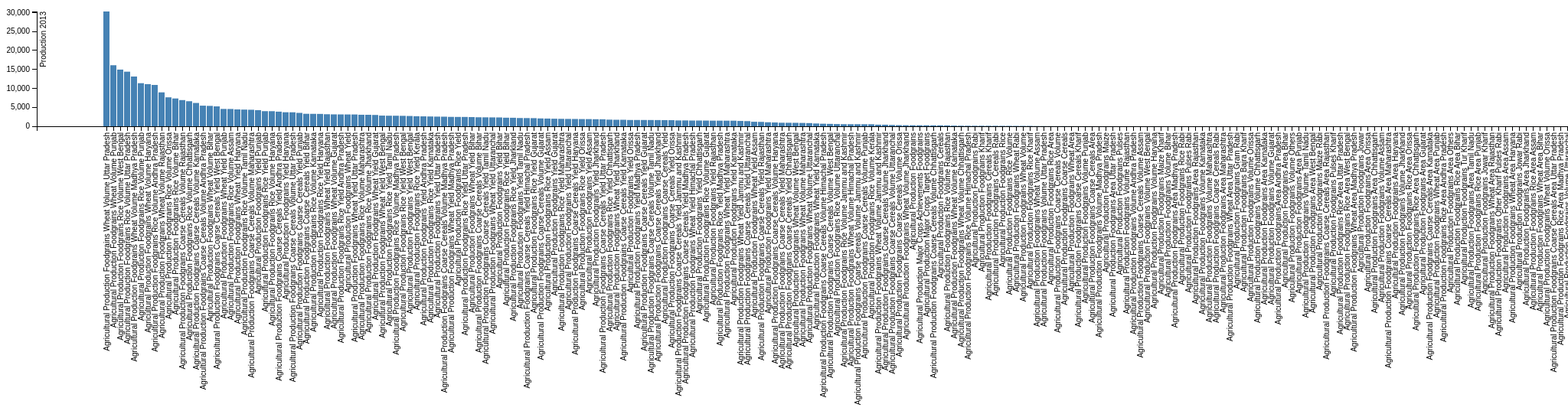
D3 v3 page, settled after 480 driven frames (8 s of simulated time); the page loaded 1 data file(s).


// set the dimensions of the canvas
var margin = {top: 50, right: 20, bottom: 400, left: 40},
    width = 2500 - margin.left - margin.right,
    height = 600 - margin.top - margin.bottom;


// set the ranges
var x = d3.scale.ordinal().rangeRoundBands([0, width], .15);

var y = d3.scale.linear().range([height, 0]);

// define the axis
var xAxis = d3.svg.axis()
    .scale(x)
    .orient("bottom")


var yAxis = d3.svg.axis()
    .scale(y)
    .orient("left")
    .ticks(10);


// add the SVG element
var svg = d3.select("body").append("svg")
    .attr("width", width + margin.left + margin.right)
    .attr("height", height + margin.top + margin.bottom)
  .append("g")
    .attr("transform", 
          "translate(" + margin.left + "," + margin.top + ")");


// load the data
d3.json("../json/Foodgrains.json", function(error, data) {

    // data.forEach(function(d) {
    //     d.Type = d.Type;
    //     d.Production = +d.Production;
    // });
  
  // scale the range of the data
  x.domain(data.map(function(d) { return d.Type; }));
  y.domain([0, d3.max(data, function(d) { return d.Production; })]);

  // add axis
  svg.append("g")
      .attr("class", "x axis")
      .attr("transform", "translate(0," + height + ")")
      .call(xAxis)
    .selectAll("text")
      .style("text-anchor", "end")
      .attr("dx", "-.8em")
      .attr("dy", "-.55em")
      .attr("transform", "rotate(-90)" );

  svg.append("g")
      .attr("class", "y axis")
      .call(yAxis)
    .append("text")
      .attr("transform", "rotate(-90)")
      .attr("y", 5)
      .attr("dy", ".71em")
      .style("text-anchor", "end")
      .text("Production 2013");


  // Add bar chart
  svg.selectAll("bar")
      .data(data)
    .enter().append("rect")
      .attr("class", "bar")
      .attr("x", function(d) { return x(d.Type); })
      .attr("width", x.rangeBand())
      .attr("y", function(d) { return y(d.Production); })
      .attr("height", function(d) { return height - y(d.Production); });

});



### data: ../json/Foodgrains.json
[
 {
  "Type": "Agricultural Production Foodgrains Wheat…",
  "Production": 30300
 },
 {
  "Type": "Agricultural Production Foodgrains Wheat…",
  "Production": 16110
 },
 {
  "Type": "Agricultural Production Foodgrains Rice …",
  "Production": 14960
 },
 {
  "Type": "Agricultural Production Foodgrains Rice …",
  "Production": 14410
 },
 {
  "Type": "Agricultural Production Foodgrains Wheat…",
  "Production": 13130
 },
 {
  "Type": "Agricultural Production Foodgrains Rice …",
  "Production": 11370
 },
 {
  "Type": "Agricultural Production Foodgrains Wheat…",
  "Production": 11120
 },
 {
  "Type": "Agricultural Production Foodgrains Rice …",
  "Production": 10910
 },
 "... 244 more items"
]